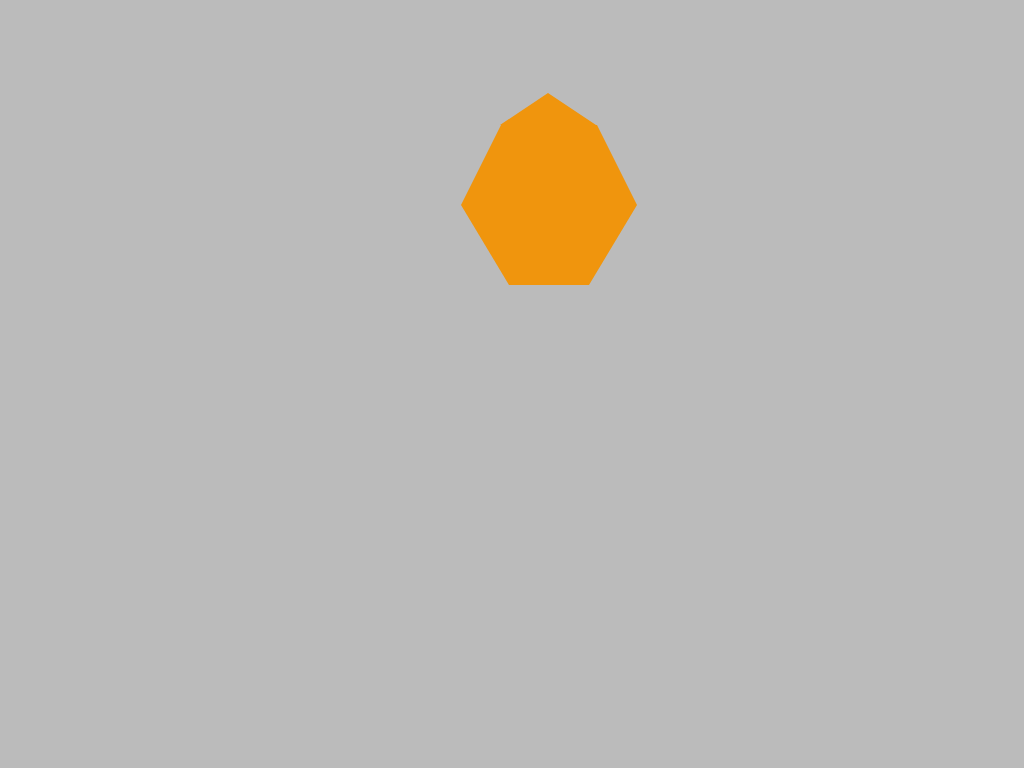

Write the HTML and CSS that draws this image.

<!-- file: heptagon.html -->
<!DOCTYPE html>
<html lang="en">
<head>
	<meta charset="UTF-8">
	<meta http-equiv="X-UA-Compatible" content="IE=edge">
	<meta name="viewport" content="width=device-width, initial-scale=1.0">
	<title>Heptagon</title>
	<link rel="stylesheet" href="./heptagon.css">
</head>
<body>
	<div class="heptagon"></div>
	
</body>
</html>

/* file: heptagon.css */
body {
	display: flex;
	align-items: center;
	justify-content: center;
	background-color: #bbb;
}

.heptagon {
	position: absolute;
	top: 20vw;
	left: 45vw;

	width: 5em;
	height: 5em;
	
	border-left: 3em solid transparent;
	border-right: 3em solid transparent;
	border-top: 5em solid #f0950d;
}
.heptagon::before {
	position: absolute;
	right: -0.45em;
	top: -12em;

	content: '';
	border-left: 3em solid transparent;
	border-right: 3em solid transparent;
	border-bottom: 2em solid #f0950d;
}
.heptagon::after {
	position: absolute;
	top: -12em;
	right: -3em;
	
	content: '';
	width: 6em;
	height: 2em;

	border-left: 2.5em solid transparent;
	border-right: 2.5em solid transparent;
	border-bottom: 5em solid #f0950d;
	
}
